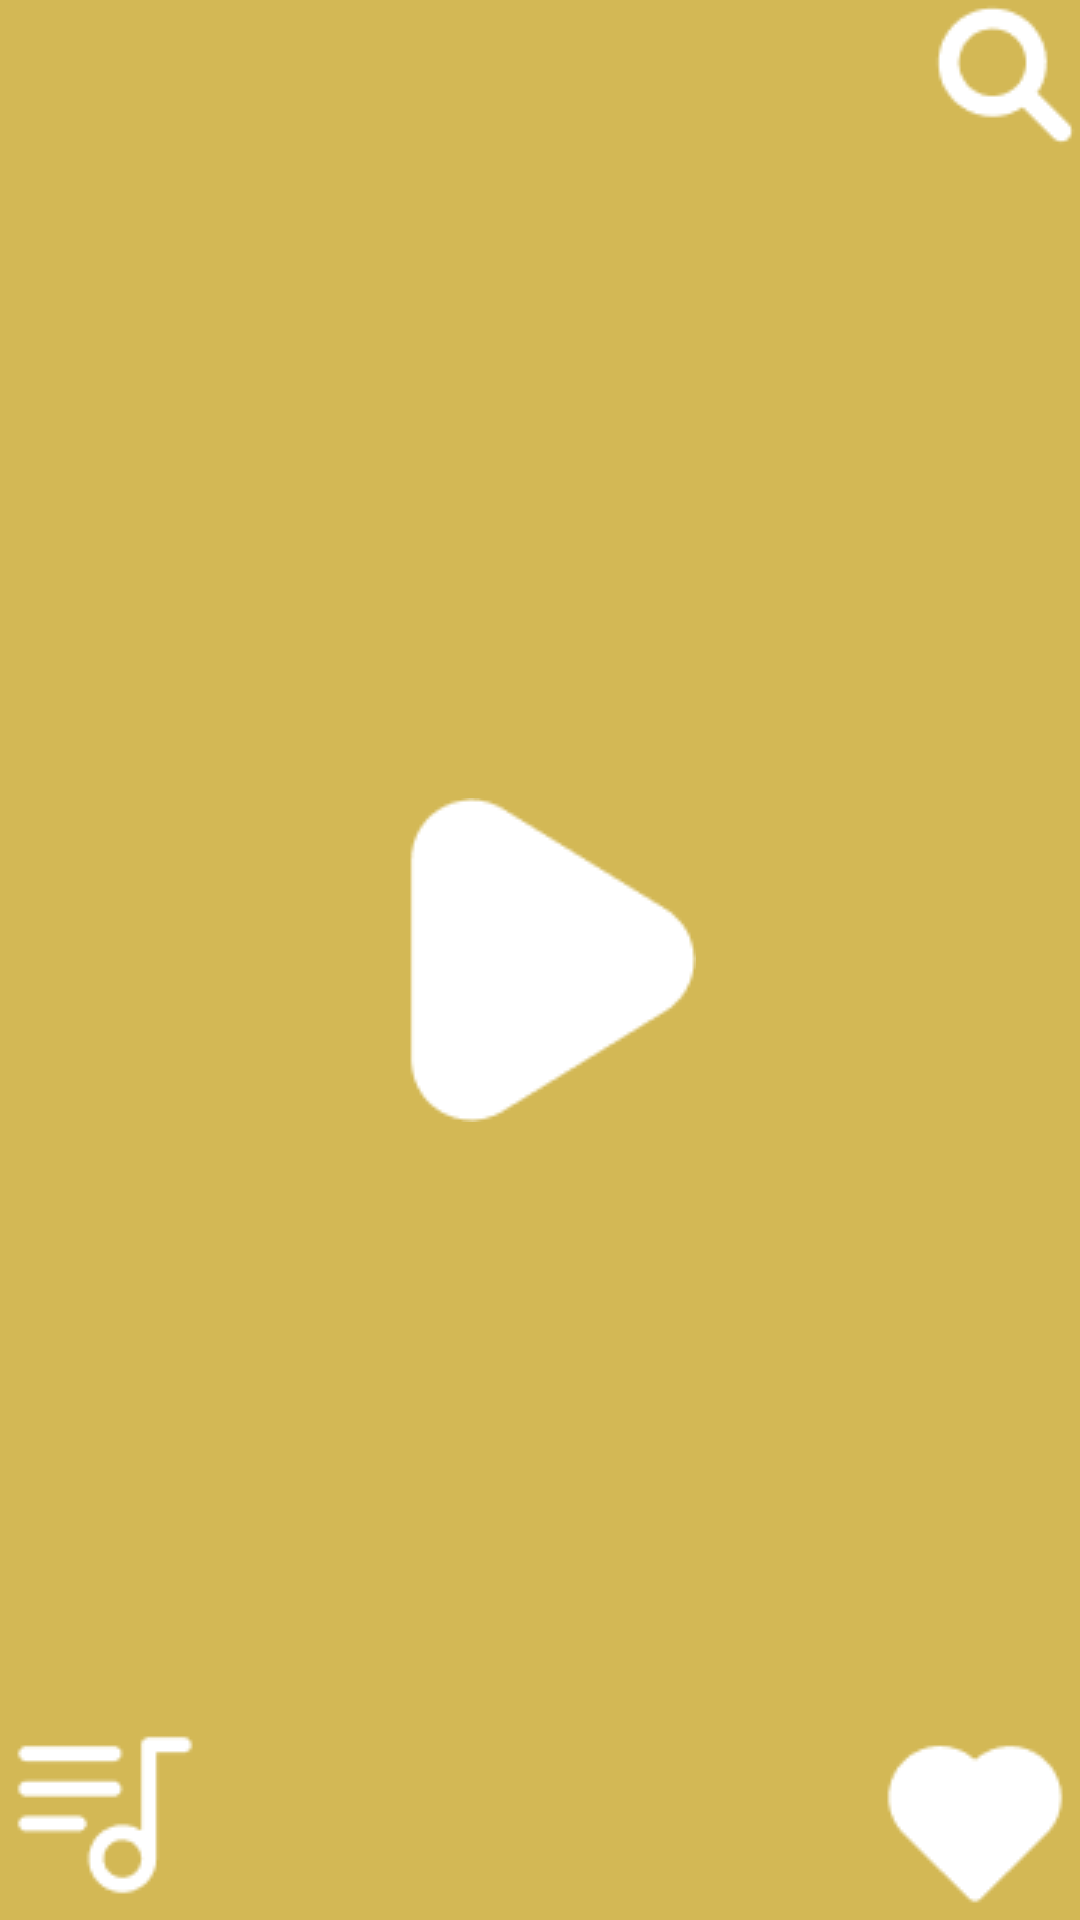

Layout XML and referenced resources for this Android screen:
<!-- AndroidManifest.xml: application theme Theme.Practice -->
<!-- res/layout/activity_main.xml -->
<?xml version="1.0" encoding="utf-8"?>
<androidx.constraintlayout.widget.ConstraintLayout xmlns:android="http://schemas.android.com/apk/res/android"
    xmlns:app="http://schemas.android.com/apk/res-auto"
    xmlns:tools="http://schemas.android.com/tools"
    android:layout_width="match_parent"
    android:layout_height="match_parent"
    android:background="@color/background_main"
    android:id="@+id/background"
    tools:context=".MainActivity" >

    <FrameLayout
        android:layout_width="match_parent"
        android:layout_height="match_parent">

        <ImageView
            android:id="@+id/searchBtn"
            android:layout_width="wrap_content"
            android:layout_height="wrap_content"
            android:layout_gravity="end"
            android:contentDescription="@string/search"
            android:onClick="searchBtnClick"
            app:srcCompat="@drawable/search"
            tools:ignore="SpeakableTextPresentCheck,ImageContrastCheck" />

        <ImageView
            android:id="@+id/playerPlayBtn"
            android:layout_width="wrap_content"
            android:layout_height="wrap_content"
            android:layout_gravity="center"
            android:contentDescription="@string/player_play"
            android:onClick="playBtnClick"
            app:srcCompat="@drawable/player_play_bold"
            tools:ignore="ImageContrastCheck" />

        <ImageView
            android:id="@+id/likedBtn"
            android:layout_width="wrap_content"
            android:layout_height="wrap_content"
            android:layout_gravity="bottom|end"
            android:contentDescription="@string/liked"
            android:onClick="likedBtnClick"
            app:srcCompat="@drawable/liked"
            tools:ignore="ImageContrastCheck" />

        <ImageView
            android:id="@+id/playlistBtn"
            android:layout_width="wrap_content"
            android:layout_height="wrap_content"
            android:layout_gravity="bottom"
            android:contentDescription="@string/playlist"
            android:onClick="playlistBtnClick"
            app:srcCompat="@drawable/playlist_bold"
            tools:ignore="ImageContrastCheck" />

    </FrameLayout>

</androidx.constraintlayout.widget.ConstraintLayout>
<!-- resources referenced by this layout -->
<resources>
  <color name="background_main">#D3B855</color>
  <!-- drawable liked: png bitmap (drawable, 679 bytes) -->
  <!-- drawable player_play_bold: png bitmap (drawable, 1221 bytes) -->
  <!-- drawable playlist_bold: png bitmap (drawable, 794 bytes) -->
  <!-- drawable search: png bitmap (drawable, 732 bytes) -->
  <string name="liked">Понравившиеся треки</string>
  <string name="player_play">Воспроизвести последний трек</string>
  <string name="playlist">Текущий плейлист</string>
  <string name="search">Поиск треков</string>
  <style name="Theme.Practice" parent="Theme.AppCompat.DayNight.NoActionBar">
          
          <item name="colorPrimary">@color/purple_500</item>
          <item name="colorPrimaryVariant">@color/purple_700</item>
          <item name="colorOnPrimary">@color/white</item>
          
          <item name="colorSecondary">@color/white</item>
          <item name="colorSecondaryVariant">@color/white</item>
  
          <item name="colorOnSecondary">@color/black</item>
          
          <item name="android:statusBarColor" tools:targetApi="l">?attr/colorPrimaryVariant</item>
          
      </style>
  <color name="purple_500">#FF6200EE</color>
  <color name="purple_700">#FF3700B3</color>
  <color name="white">#FFFFFFFF</color>
  <color name="black">#FF000000</color>
</resources>
